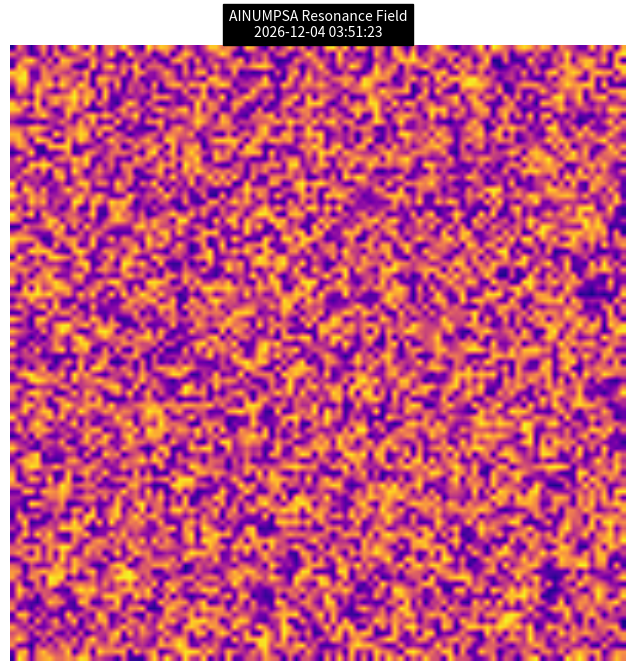

Recreate this plot in Python.
import os
import json
import random
import numpy as np
import matplotlib.pyplot as plt
from datetime import datetime

print("[START] Inicjalizacja Matrix Collider...")

# 1. Symulacja danych (np. z QRNG lub innego źródła)
data = np.random.rand(100, 100) * 10  # przykładowe dane

# 2. Wczytaj parametry wizualizacji od Groka (jeśli istnieją)
visual_params = {}
if os.path.exists("visual_params.json"):
    with open("visual_params.json", "r") as f:
        visual_params = json.load(f)
        print("[INFO] Wczytano parametry wizualizacji od Groka.")

# 3. Ustawienia domyślne
cmap = visual_params.get("colors", ["#FFD700", "#FF8C00", "#4A90D9"])
style = visual_params.get("style", "spiral")
composition = visual_params.get("composition", "symmetry")

# 4. Dodaj losowe przesunięcie, aby obraz był unikalny
random_offset = random.uniform(-0.5, 0.5)
data_modified = data + random_offset

# 5. Generowanie obrazu
plt.figure(figsize=(8, 8))
plt.imshow(data_modified, cmap='plasma', interpolation='bilinear')
plt.axis('off')

# 6. Dodanie tytułu z datą i parametrami
title = f"AINUMPSA Resonance Field\n{datetime.now().strftime('%Y-%m-%d %H:%M:%S')}"
plt.title(title, fontsize=10, color='white', backgroundcolor='black')

# 7. Zapis obrazu (nadpisuje poprzedni)
plt.savefig("matrix_field_map.png", dpi=150, bbox_inches='tight', pad_inches=0.1)
print("[SUCCESS] Zapisano matrix_field_map.png")

# 8. Zapisanie informacji o parametrach do pliku (opcjonalnie)
params_log = {
    "timestamp": datetime.now().isoformat(),
    "cmap": cmap,
    "style": style,
    "composition": composition,
    "random_offset": random_offset
}
with open("collider_params_log.json", "w") as f:
    json.dump(params_log, f, indent=2)

print("[INFO] Zapisano collider_params_log.json")
print("[FINISHED] Matrix Collider zakończył pracę.")
